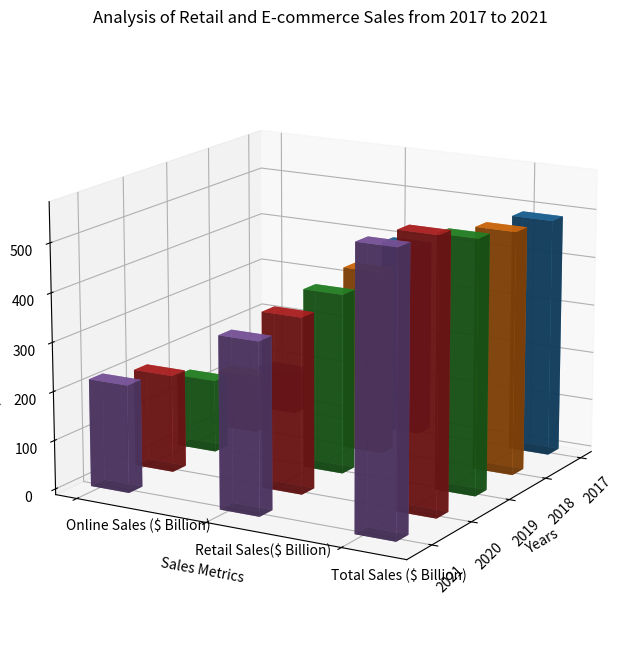

Write the Python code that produced this figure. (Note: this script raises an exception after producing the figure.)
import numpy as np
import matplotlib.pyplot as plt
from mpl_toolkits.mplot3d import Axes3D

data = np.array([
    [90, 400, 490],
    [120, 380, 500],
    [150, 370, 520],
    [200, 360, 560],
    [220, 350, 570]
])
y_values = ['Online Sales ($ Billion)', 'Retail Sales($ Billion)', 'Total Sales ($ Billion)']
x_values = ['2017', '2018', '2019', '2020', '2021']

num_x, num_y = data.shape
figsize = max(8, min(15, num_x, num_y))

fig = plt.figure(figsize=(figsize, figsize))
ax = fig.add_subplot(111, projection='3d')

for i in range(len(x_values)):
    xpos = [i]*len(y_values)
    ypos = np.arange(len(y_values))
    zpos = np.zeros(len(y_values))
    dx = 0.3
    dy = 0.3
    dz = data[i, :]

    ax.bar3d(xpos, ypos, zpos, dx, dy, dz, alpha=0.8)

ax.set_xlabel('Years')
ax.set_ylabel('Sales Metrics')
ax.set_zlabel('Value in Billion $')
ax.set_xticks(np.arange(len(x_values)))
ax.set_yticks(np.arange(len(y_values)))
ax.set_xticklabels(x_values, rotation=45)
ax.set_yticklabels(y_values, ha='left')
ax.set_title('Analysis of Retail and E-commerce Sales from 2017 to 2021')

ax.view_init(elev=15, azim=30)

fig.tight_layout()
plt.savefig('/cpfs01/user/yehancheng/workspace/datasets/SimChartV2/demo/3D/png/79_202312302126.png', dpi=300)
plt.close(fig)
